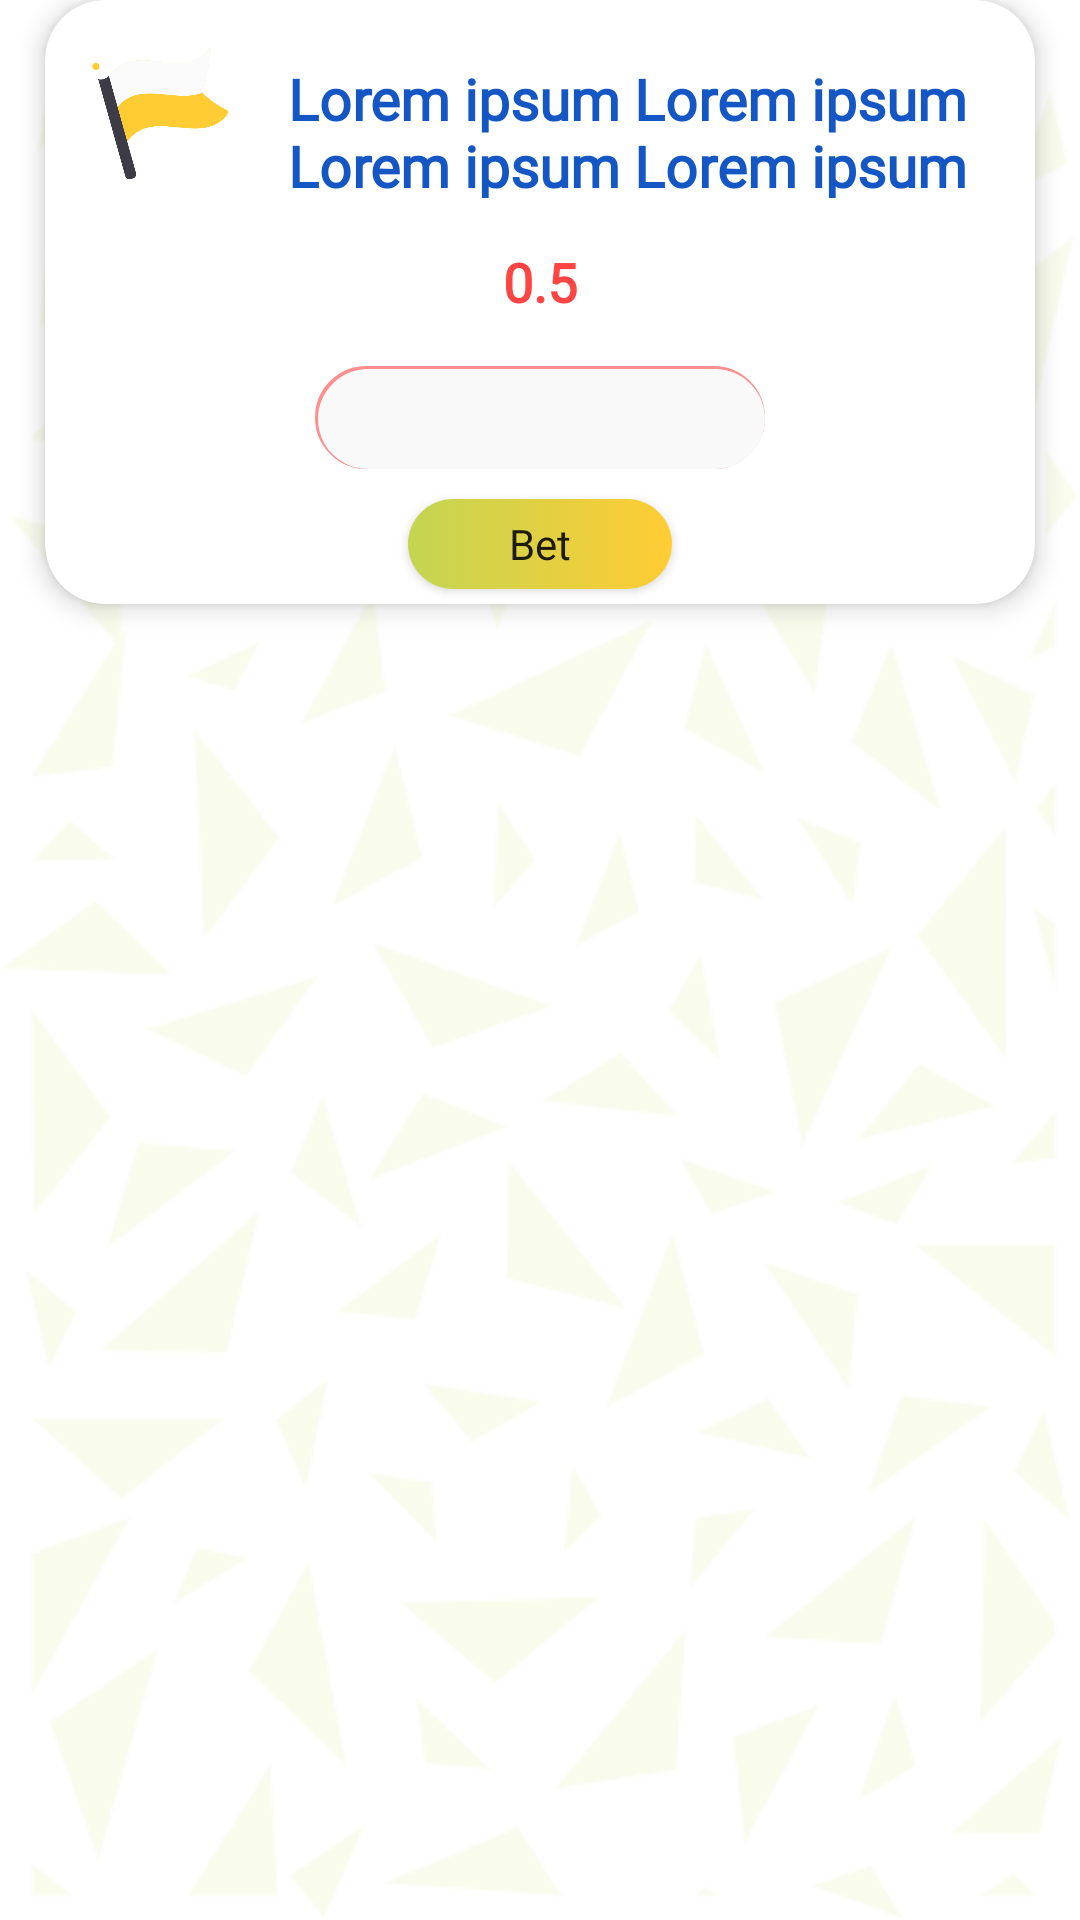

Write the Android layout XML for this screen, with the resource values it uses.
<!-- AndroidManifest.xml: application theme AppTheme -->
<!-- res/layout/pari_match.xml -->
<?xml version="1.0" encoding="utf-8"?>
<RelativeLayout xmlns:android="http://schemas.android.com/apk/res/android"
    android:layout_width="match_parent"
    android:layout_height="wrap_content"
    android:layout_marginTop="20dp"
    android:paddingBottom="10dp"
    xmlns:app="http://schemas.android.com/apk/res-auto">
    <androidx.cardview.widget.CardView
        android:layout_width="match_parent"
        android:layout_height="wrap_content"
        app:cardCornerRadius="20dp"
        app:cardElevation="5dp"
        android:layout_marginRight="15dp"
        android:layout_marginLeft="15dp"
        android:id="@+id/card_company2"
        android:layout_marginBottom="5dp"



        >

        <LinearLayout
            android:layout_width="match_parent"
            android:orientation="vertical"
            android:layout_height="match_parent"

            >
            <LinearLayout
                android:layout_marginTop="10dp"
                android:layout_width="match_parent"
                android:layout_height="wrap_content" android:orientation="horizontal">
                <ImageView
                    android:layout_marginLeft="15dp"

                    android:layout_width="46dp"
                    android:src="@drawable/flag"
                    android:scaleType="fitXY"
                    android:layout_gravity="center_vertical"
                    android:layout_height="46dp"/>
                <TextView


                    android:layout_width="match_parent"
                    android:layout_height="46dp"
                    android:textSize="19dp"
                    android:id="@+id/description_pari"

                    android:layout_marginLeft="20dp"
                    android:layout_marginTop="10dp"
                    android:fontFamily="@font/mosk_bold_700"
                    android:textColor="#1457c4"
                    android:text="Lorem ipsum Lorem ipsum Lorem ipsum Lorem ipsum Lorem ipsum Lorem ipsum Lorem ipsum Lorem ipsum Lorem ipsum Lorem ipsum Lorem ipsum Lorem ipsum"
                    android:textStyle="bold"
                    />
            </LinearLayout>

            <TextView
                android:layout_marginTop="10dp"
                android:layout_width="match_parent"
                android:layout_height="36dp"
                android:id="@+id/cote"
                android:gravity="center"
                android:textColor="@color/colorRed"
                android:textSize="18dp"
                android:fontFamily="@font/mosk_bold_700"
                android:text="0.5"
                android:textStyle="bold"
                />
            <EditText

                android:id="@+id/value"
                android:layout_marginTop="10dp"
                android:layout_width="150dp"
                android:fontFamily="@font/open_sans"
                android:background="@drawable/rouded_search_edittext2"
                android:paddingTop="5dp"
                android:paddingLeft="10dp"
                android:layout_gravity="center_horizontal"
                android:inputType="number"
                android:paddingBottom="5dp"
                android:layout_height="wrap_content"/>
            <Button
                android:layout_marginTop="10dp"

                android:elevation="25dp"
                android:id="@+id/btn_pari"
                android:layout_width="wrap_content"
                android:layout_height="30dp"
                android:layout_marginBottom="5dp"
                android:layout_gravity="center"

                android:background="@drawable/radius"
                android:fontFamily="@font/open_sans"
                android:paddingLeft="10dp"
                android:paddingRight="10dp"
                android:textAllCaps="false"
                android:text="@string/parier"

                >

            </Button>




        </LinearLayout>



    </androidx.cardview.widget.CardView>

</RelativeLayout>
<!-- resources referenced by this layout -->
<resources>
  <color name="colorRed">@android:color/holo_red_light</color>
  <!-- drawable flag: png bitmap (drawable, 15107 bytes) -->
  <!-- drawable radius (drawable) -->
  <?xml version="1.0" encoding="utf-8"?>
  <selector xmlns:android="http://schemas.android.com/apk/res/android" >
  <item>
  
      <layer-list>
  
          
          <item >
              <shape android:shape="rectangle"  >
                  <corners android:radius="25dip" />
                  <gradient android:angle="0" android:startColor="@color/colorGreen" android:endColor="@color/colorYellow" />
  
              </shape>
          </item>
      </layer-list>
  </item>
  
  
  </selector>
  <!-- drawable rouded_search_edittext2 (drawable) -->
  <?xml version="1.0" encoding="utf-8"?>
  <layer-list xmlns:android="http://schemas.android.com/apk/res/android">
      <item>
          <shape android:shape="rectangle">
              
              <stroke
                  android:color="@color/colorRedShadow"
                  android:width="2dp"
                  />
              <corners
                  android:bottomRightRadius="25dp"
                  android:bottomLeftRadius="25dp"
                  android:topLeftRadius="25dp"
                  android:topRightRadius="25dp"/>
          </shape>
      </item>
      
      <item
          android:top="1dp"
          android:left="1dp"
  
          >
          <shape xmlns:android="http://schemas.android.com/apk/res/android"
              android:shape="rectangle" android:padding="10dp">
              <solid android:color="@color/colorGray"/>
  
              <corners
                  android:bottomRightRadius="25dp"
                  android:bottomLeftRadius="25dp"
                  android:topLeftRadius="25dp"
                  android:topRightRadius="25dp"/>
          </shape>
      </item>
  </layer-list>
  <string name="parier">Bet</string>
  <style name="AppTheme" parent="Theme.AppCompat.Light.DarkActionBar">
          
  
          <item name="android:windowBackground">@drawable/trame</item>
          <item name="android:windowNoTitle">true</item>
          <item name="windowNoTitle">true</item>
          <item name="windowActionBar">false</item>
      </style>
  <color name="colorGreen">#c3d552</color>
  <color name="colorYellow">#FFCC33</color>
  <color name="colorRedShadow">#99FF4444</color>
  <color name="colorGray">#f9f9f9</color>
  <!-- drawable trame: png bitmap (drawable, 19803 bytes) -->
</resources>
